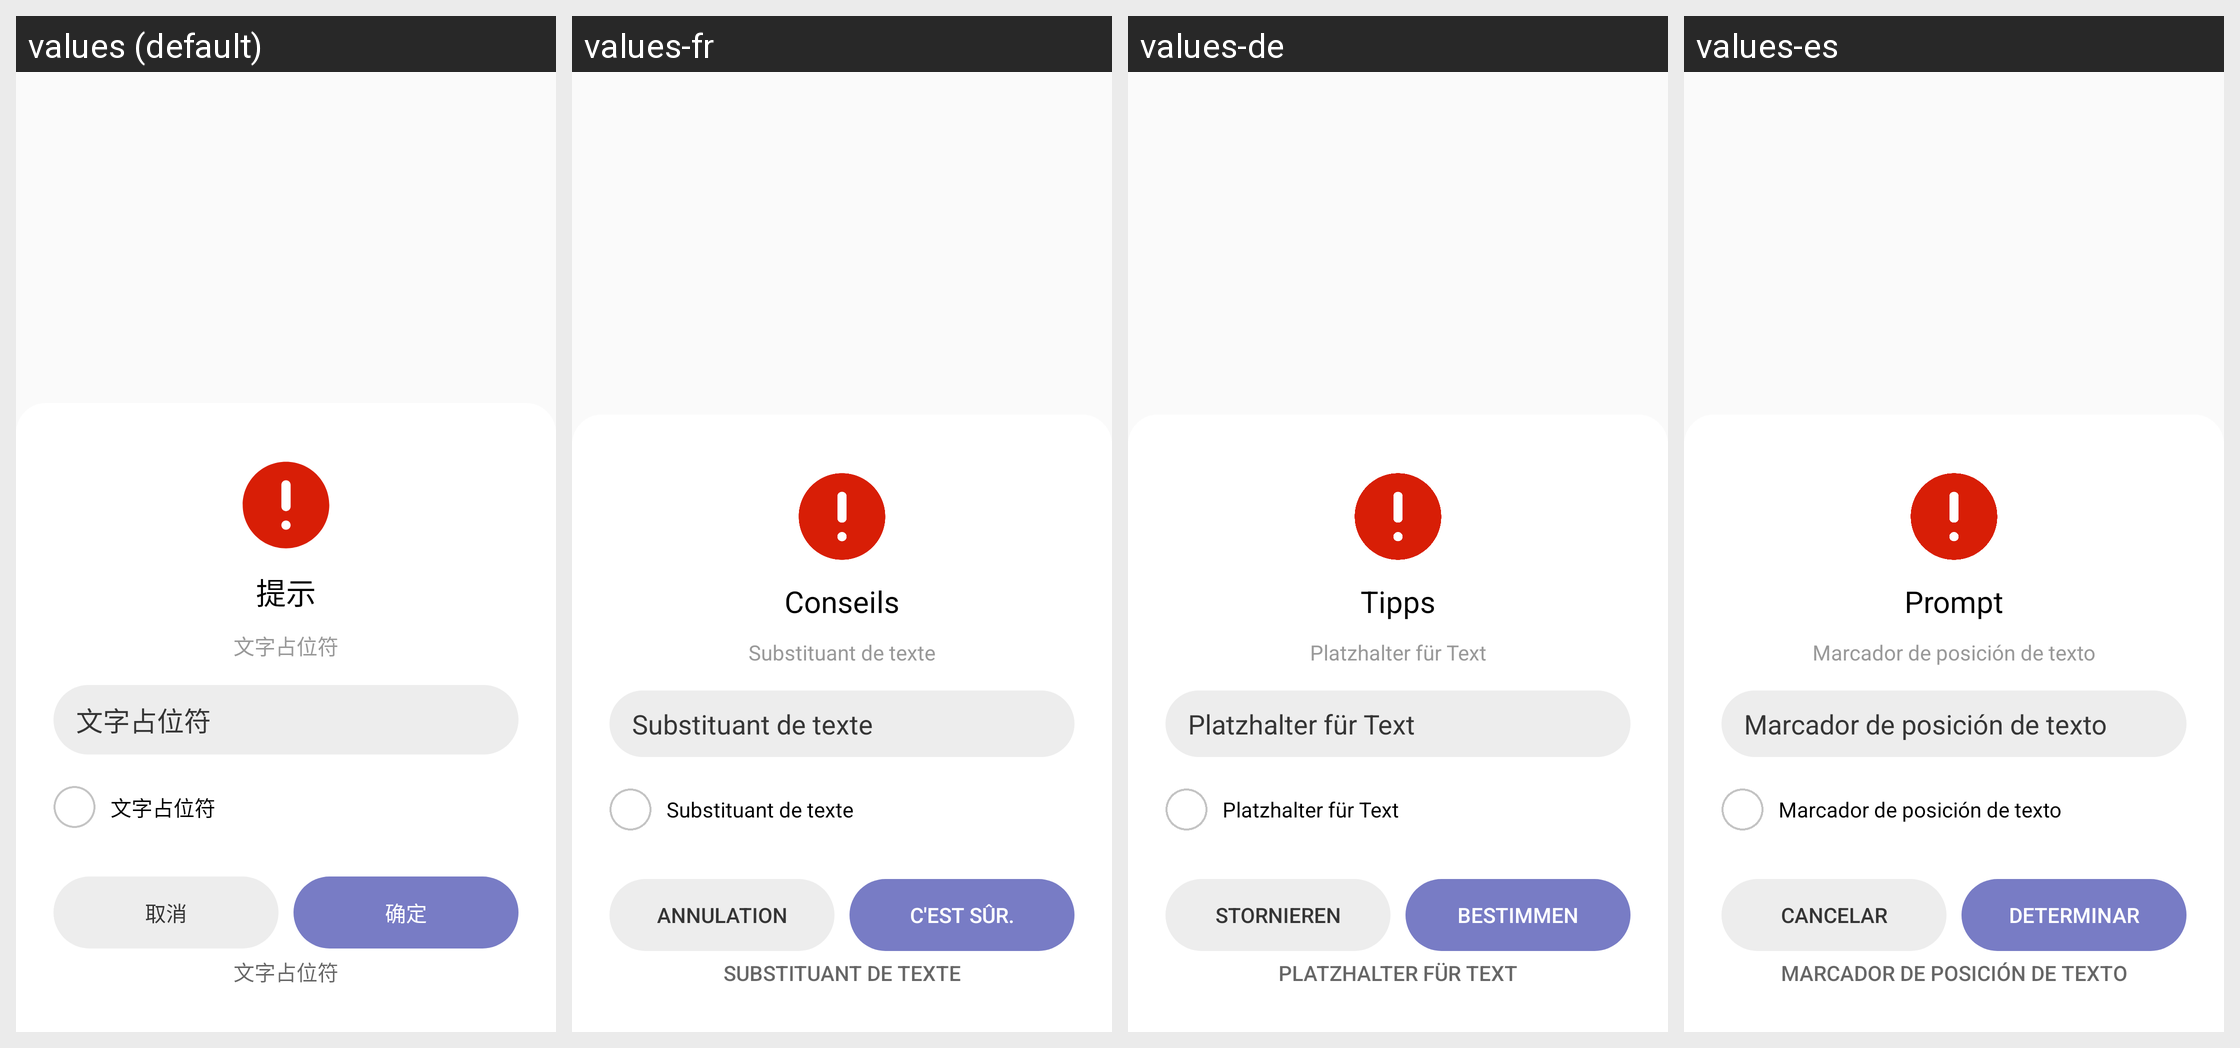

Strings drawn on this Android screen and how each of the app's shown locales translates them:
Android screen res/layout/dialog_common.xml rendered under 4 locales, left to right: values (default), values-fr, values-de, values-es. Device: Nexus 5 (rendered at 1080×1920; each locale shown at half size, 540×960, under a caption strip naming it); theme AppTheme.
Other locales in the repository, not shown: values-en, values-ja, values-ru, values-zh-rTW.
Strings drawn on this screen, with the default value and each locale's value (text and hints the layout hard-codes, and strings that could not be matched under every locale, appear in the picture but are not listed):

text_placeholder
  values: 文字占位符
  values-fr: Substituant de texte
  values-de: Platzhalter für Text
  values-es: Marcador de posición de texto

text_tip
  values: 提示
  values-fr: Conseils
  values-de: Tipps
  values-es: Prompt

action_cancel
  values: 取消
  values-fr: Annulation
  values-de: Stornieren
  values-es: Cancelar

action_ok
  values: 确定
  values-fr: C'est sûr.
  values-de: bestimmen
  values-es: Determinar
